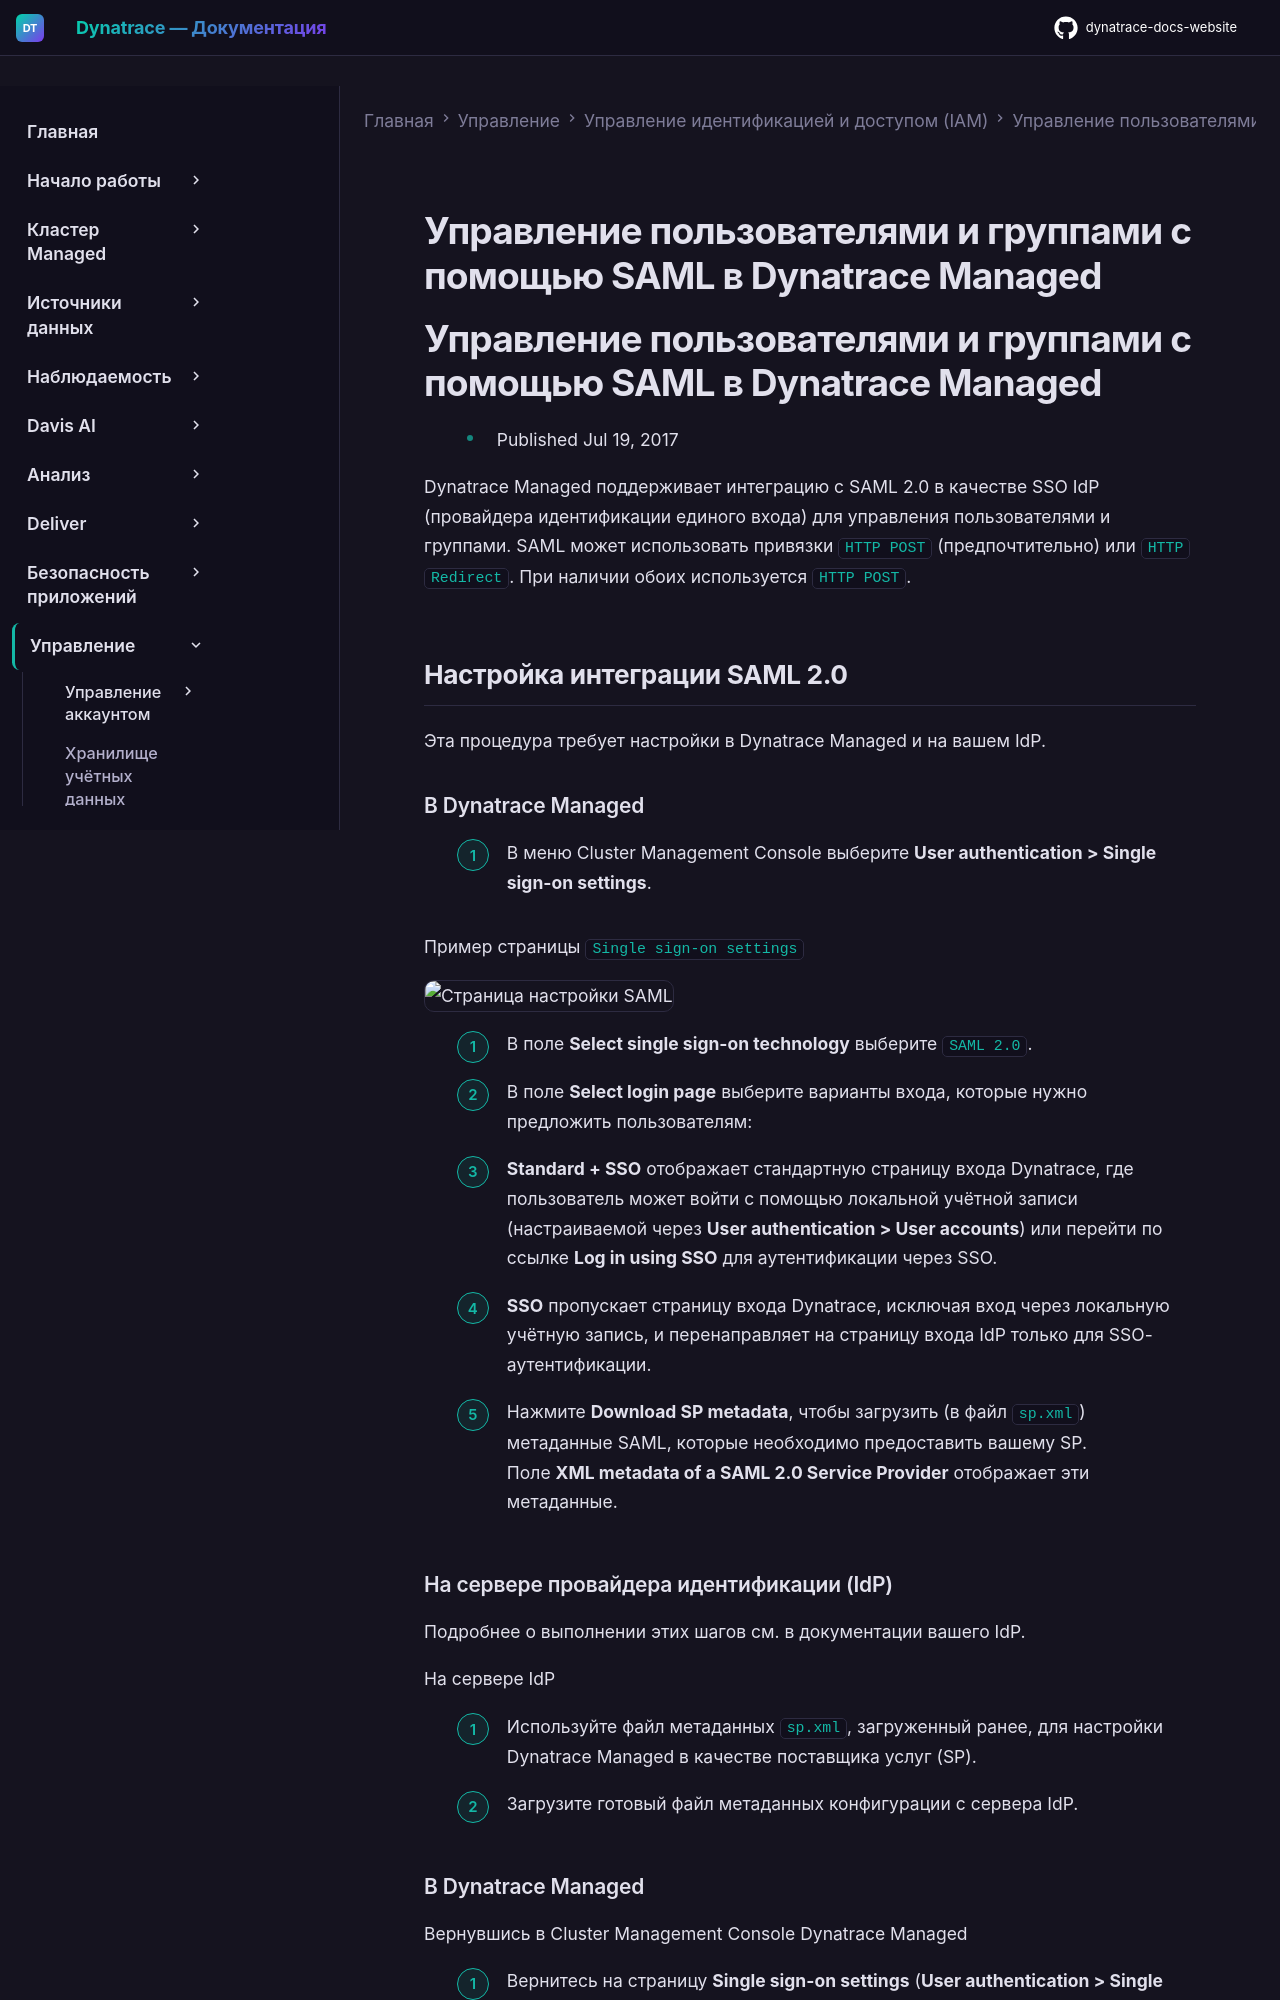

repository: Yerkebulan-Ardabayev/dynatrace-docs-website · page: managed-ru/manage/identity-access-management/user-and-group-management/manage-users-and-groups-with-saml/index.html · generator: mkdocs

---
title: Управление пользователями и группами с помощью SAML в Dynatrace Managed
source: https://docs.dynatrace.com/managed/manage/identity-access-management/user-and-group-management/manage-users-and-groups-with-saml
scraped: 2026-05-12T11:24:28.009270
---

# Управление пользователями и группами с помощью SAML в Dynatrace Managed

# Управление пользователями и группами с помощью SAML в Dynatrace Managed

* Published Jul 19, 2017

Dynatrace Managed поддерживает интеграцию с SAML 2.0 в качестве SSO IdP (провайдера идентификации единого входа) для управления пользователями и группами. SAML может использовать привязки `HTTP POST` (предпочтительно) или `HTTP Redirect`. При наличии обоих используется `HTTP POST`.

## Настройка интеграции SAML 2.0

Эта процедура требует настройки в Dynatrace Managed и на вашем IdP.

### В Dynatrace Managed

1. В меню Cluster Management Console выберите **User authentication > Single sign-on settings**.

   Пример страницы `Single sign-on settings`

   ![Страница настройки SAML](https://dt-cdn.net/images/image-2293-3e9c99837a.png "Страница настройки SAML")

2. В поле **Select single sign-on technology** выберите `SAML 2.0`.
3. В поле **Select login page** выберите варианты входа, которые нужно предложить пользователям:

   * **Standard + SSO** отображает стандартную страницу входа Dynatrace, где пользователь может войти с помощью локальной учётной записи (настраиваемой через **User authentication > User accounts**) или перейти по ссылке **Log in using SSO** для аутентификации через SSO.
   * **SSO** пропускает страницу входа Dynatrace, исключая вход через локальную учётную запись, и перенаправляет на страницу входа IdP только для SSO-аутентификации.
4. Нажмите **Download SP metadata**, чтобы загрузить (в файл `sp.xml`) метаданные SAML, которые необходимо предоставить вашему SP.  
   Поле **XML metadata of a SAML 2.0 Service Provider** отображает эти метаданные.

### На сервере провайдера идентификации (IdP)

Подробнее о выполнении этих шагов см. в документации вашего IdP.

На сервере IdP

1. Используйте файл метаданных `sp.xml`, загруженный ранее, для настройки Dynatrace Managed в качестве поставщика услуг (SP).
2. Загрузите готовый файл метаданных конфигурации с сервера IdP.
